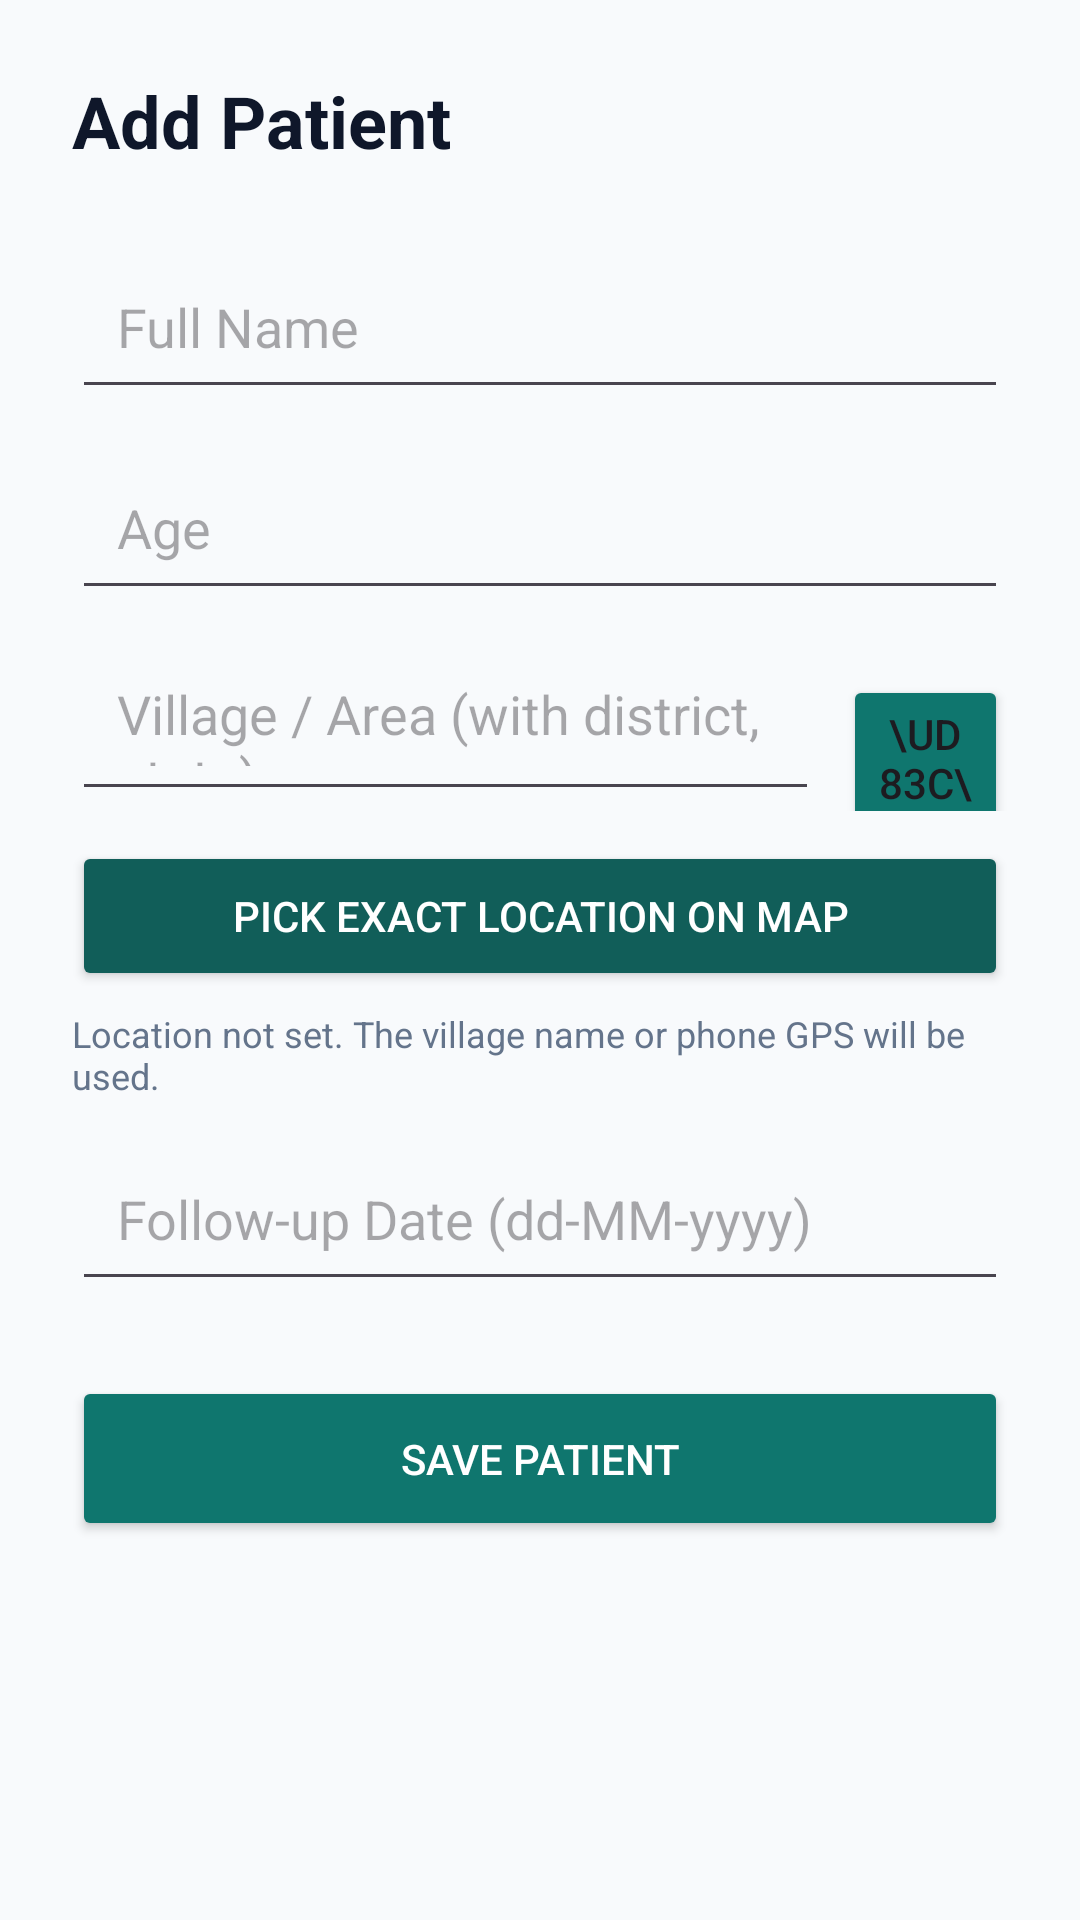

Android layout source for this screen:
<!-- AndroidManifest.xml: application theme Theme.CommunityHealthWorkerAssistantance -->
<!-- res/layout/activity_add_patient.xml -->
<?xml version="1.0" encoding="utf-8"?>
<ScrollView
    xmlns:android="http://schemas.android.com/apk/res/android"
    android:layout_width="match_parent"
    android:layout_height="match_parent"
    android:background="@color/background">

    <LinearLayout
        android:layout_width="match_parent"
        android:layout_height="wrap_content"
        android:orientation="vertical"
        android:padding="24dp">

        <TextView
            android:layout_width="wrap_content"
            android:layout_height="wrap_content"
            android:text="Add Patient"
            android:textColor="@color/text_primary"
            android:textSize="24sp"
            android:textStyle="bold" />

        <EditText
            android:id="@+id/nameInput"
            android:layout_width="match_parent"
            android:layout_height="55dp"
            android:layout_marginTop="25dp"
            android:hint="Full Name"
            android:padding="15dp" />

        <EditText
            android:id="@+id/ageInput"
            android:layout_width="match_parent"
            android:layout_height="55dp"
            android:layout_marginTop="12dp"
            android:hint="Age"
            android:inputType="number"
            android:padding="15dp" />

        <LinearLayout
            android:layout_width="match_parent"
            android:layout_height="wrap_content"
            android:layout_marginTop="12dp"
            android:orientation="horizontal">

            <EditText
                android:id="@+id/villageInput"
                android:layout_width="0dp"
                android:layout_height="55dp"
                android:layout_weight="1"
                android:hint="Village / Area (with district, state)"
                android:padding="15dp" />

            <Button
                android:id="@+id/micButton"
                android:layout_width="55dp"
                android:layout_height="55dp"
                android:layout_marginStart="8dp"
                android:text="\uD83C\uDFA4"
                android:backgroundTint="@color/primary" />

        </LinearLayout>

        <Button
            android:id="@+id/pickLocationButton"
            android:layout_width="match_parent"
            android:layout_height="50dp"
            android:layout_marginTop="10dp"
            android:text="PICK EXACT LOCATION ON MAP"
            android:textColor="@color/white"
            android:backgroundTint="@color/primary_dark" />

        <TextView
            android:id="@+id/locationStatusText"
            android:layout_width="wrap_content"
            android:layout_height="wrap_content"
            android:layout_marginTop="6dp"
            android:text="Location not set. The village name or phone GPS will be used."
            android:textColor="@color/text_secondary"
            android:textSize="12sp" />

        <EditText
            android:id="@+id/followUpInput"
            android:layout_width="match_parent"
            android:layout_height="55dp"
            android:layout_marginTop="12dp"
            android:hint="Follow-up Date (dd-MM-yyyy)"
            android:padding="15dp" />

        <Button
            android:id="@+id/saveButton"
            android:layout_width="match_parent"
            android:layout_height="55dp"
            android:layout_marginTop="25dp"
            android:text="SAVE PATIENT"
            android:textColor="@color/white"
            android:backgroundTint="@color/primary" />

    </LinearLayout>

</ScrollView>
<!-- resources referenced by this layout -->
<resources>
  <color name="background">#F8FAFC</color>
  <color name="primary">#0F766E</color>
  <color name="primary_dark">#115E59</color>
  <color name="text_primary">#0F172A</color>
  <color name="text_secondary">#64748B</color>
  <color name="white">#FFFFFF</color>
  <style name="Theme.CommunityHealthWorkerAssistantance" parent="Base.Theme.CommunityHealthWorkerAssistantance" />
  <style name="Base.Theme.CommunityHealthWorkerAssistantance" parent="Theme.Material3.DayNight.NoActionBar">
          
          
      </style>
</resources>
